Run: headless pygame with SDL's dummy video driver; simulated clock (each Clock.tick advances the game by its frame time, no real sleeping); random seed 0; keys injected as events and as key.get_pressed() state; no mouse input.
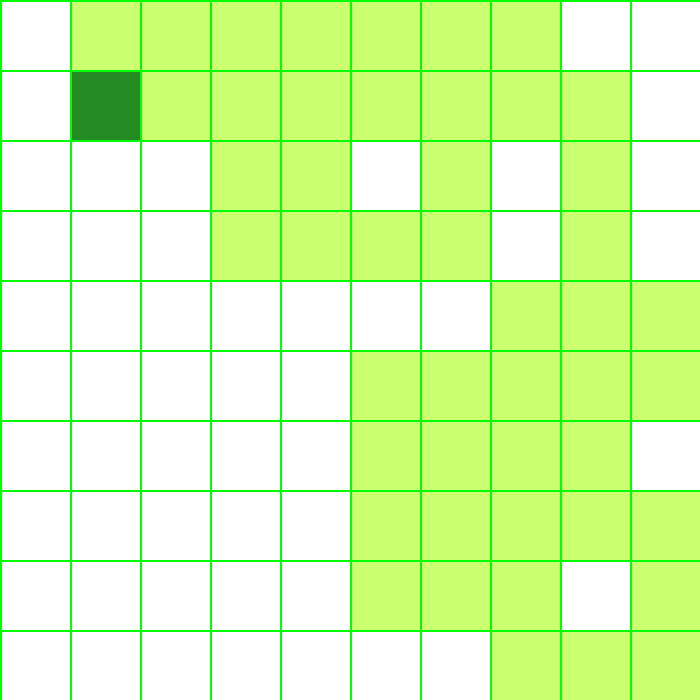
Frame 1 of 4 · flips 1–60 · no input
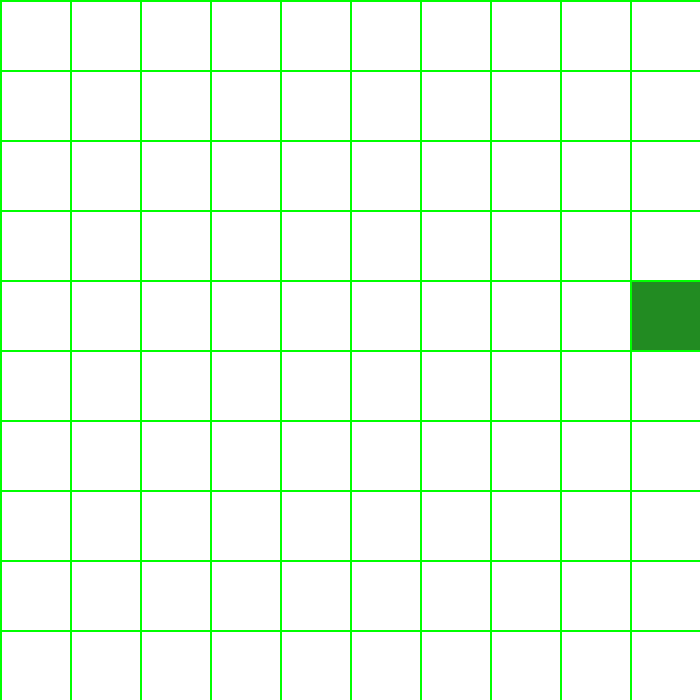
Frame 2 of 4 · flips 61–180 · tapped SPACE, RETURN · held RIGHT (→), D
Frame 3 of 4 · flips 181–300 · held DOWN (↓), S · screen unchanged from frame 2, image omitted
Frame 4 of 4 · flips 301–420 · held LEFT (←), A, UP (↑), W · screen unchanged from frame 3, image omitted

The pygame program that drew these frames:

import pygame
import random as rand

Height = 10
Width = 10

Size = 70
wallWidth = 2

SChight = Height * Size
SCwidth = Width * Size

randPos = rand.randint(0, Height * Width)

pygame.init()
screen = pygame.display.set_mode((SCwidth, SChight))
clock = pygame.time.Clock()
running = True

class Cell:
    def __init__(self, x, y):
        self.x, self.y = x, y
        self.visited = False
        self.current = False
        self.way = False

        self.walls = {
            "top": True, 
            "bottom": True,
            "left": True,
            "right": True
            }
            
    def drawCell(self):
        x = self.x * Size
        y = self.y * Size

        if self.visited:
            pygame.draw.rect(screen, "darkolivegreen1", (x, y, Size, Size))
            
        if self.way:
            pygame.draw.rect(screen, "white", (x, y, Size, Size))

        if self.current:
            pygame.draw.rect(screen, "forestgreen", (x, y, Size, Size))

        if self.walls["top"]:
            pygame.draw.line(screen,"green",(x, y), (x + Size, y), wallWidth)
        if self.walls["bottom"]:
            pygame.draw.line(screen,"green",(x, y + Size), (x + Size, y + Size), wallWidth)
        if self.walls["left"]:
            pygame.draw.line(screen,"green",(x, y), (x, y + Size), wallWidth)
        if self.walls["right"]:
            pygame.draw.line(screen,"green",(x + Size, y), (x + Size, y + Size), wallWidth)

    def randNeighbour(self):
        Neighbours = []

        if checkCell(self.x - 1, self.y):
             Neighbours.append(checkCell(self.x - 1, self.y))
        if checkCell(self.x + 1, self.y):
             Neighbours.append(checkCell(self.x + 1, self.y))
        if checkCell(self.x, self.y + 1):
             Neighbours.append(checkCell(self.x, self.y + 1))
        if checkCell(self.x, self.y - 1):
             Neighbours.append(checkCell(self.x, self.y - 1))
        if not Neighbours:
            return None
        else:
            return rand.choice(Neighbours)

def drawCells():
    for cell in grid:
        cell.drawCell()   

grid = []
visited = []

def checkCell(x,y):
    index = y * Width + x

    if x >= Width or x < 0 or y >= Height or y < 0 or grid[index].visited:
        return False
    else:
        return(grid[index])

for y in range(Height):
    for x in range(Width):
        grid.append(Cell(x,y))


CurrentCell = grid[randPos]
CurrentCell.current = True

while running:
    
    for event in pygame.event.get():
        if event.type == pygame.QUIT:
            running = False
            
    screen.fill('white')
            
    NextCell = CurrentCell.randNeighbour()

    CurrentCell.current = False
    CurrentCell.visited = True
    
    visited.append(CurrentCell)
    
    if NextCell == None:
        while CurrentCell.randNeighbour() == None:
            CurrentCell.way = True
            visited.pop()
            if len(visited) == 0:
                
                break
            CurrentCell = visited[len(visited) - 1]       
    else:
        CurrentCell = NextCell     
        
    
    CurrentCell.current = True
    
    drawCells()
    
    pygame.display.flip()
 
    clock.tick(30)
    
pygame.quit()




    # screen.fill("white")
    # if CurrentCell == None:
    #     CurrentCell = visited.pop()
    # else:
    #     visited.append(CurrentCell)

    # CurrentCell.visited = True
    # CurrentCell.current = False
    # PrevCell = CurrentCell
    # CurrentCell = CurrentCell.randNeighbour()
    
    # if CurrentCell == None:
    #     PrevCell.visited = False
    #     drawCells()
    #     continue
    
    # CurrentCell.current = True
